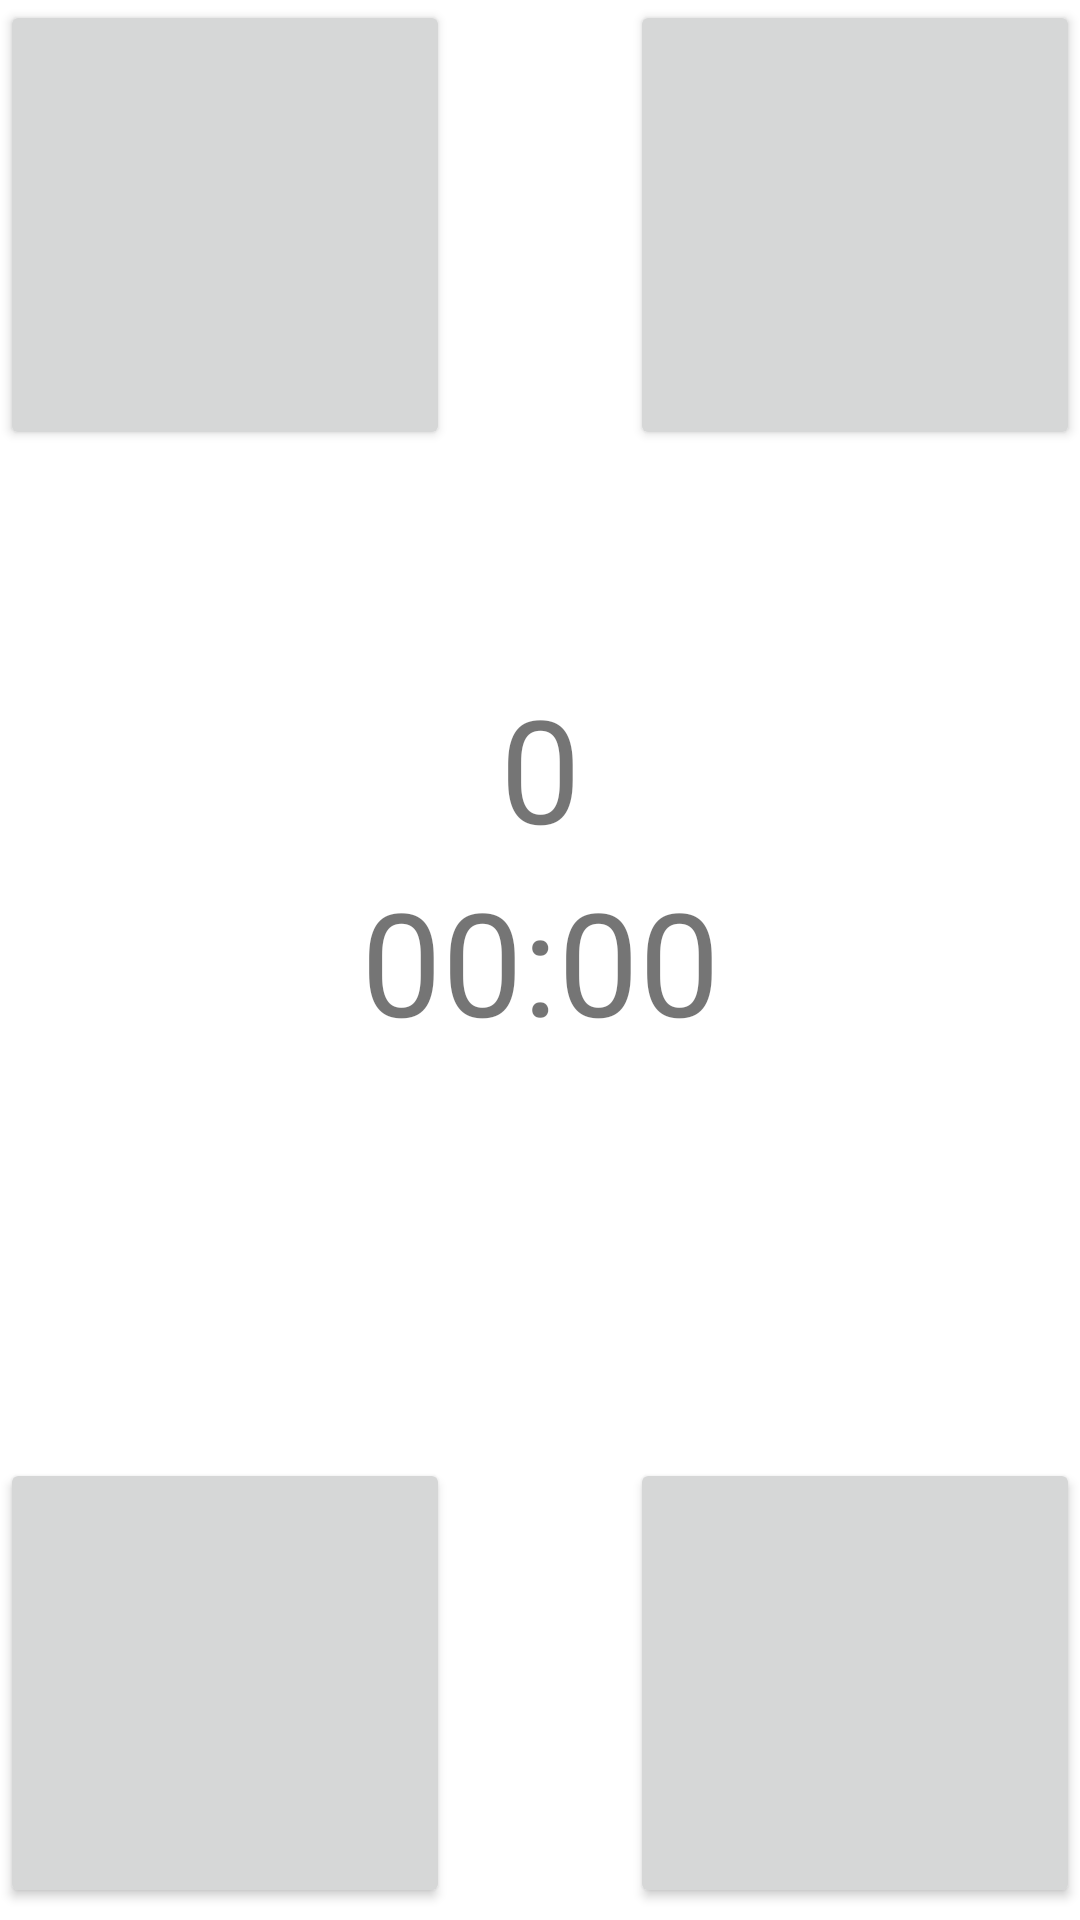

Write the Android layout XML for this screen, with the resource values it uses.
<!-- AndroidManifest.xml: application theme Theme.Click -->
<!-- res/layout/fragment_game.xml -->
<?xml version="1.0" encoding="utf-8"?>
<layout xmlns:android="http://schemas.android.com/apk/res/android"
    xmlns:app="http://schemas.android.com/apk/res-auto"
    xmlns:tools="http://schemas.android.com/tools">

    <data>

    </data>

    <androidx.constraintlayout.widget.ConstraintLayout
        android:id="@+id/game_fragment_lo_game"
        android:layout_width="match_parent"
        android:layout_height="match_parent"
        tools:context=".GameFragment">

        <Button
            android:id="@+id/gamefrgbtn1"
            android:layout_width="150dp"
            android:layout_height="150dp"
            app:layout_constraintStart_toStartOf="parent"
            app:layout_constraintTop_toTopOf="parent"
            />

        <Button
            android:id="@+id/gamefrgbtn2"
            android:layout_width="150dp"
            android:layout_height="150dp"
            app:layout_constraintEnd_toEndOf="parent"
            app:layout_constraintTop_toTopOf="parent"
            />

        <Button
            android:id="@+id/gamefrgbtn3"
            android:layout_width="150dp"
            android:layout_height="150dp"
            android:layout_marginBottom="4dp"
            app:layout_constraintBottom_toBottomOf="parent"
            app:layout_constraintStart_toStartOf="parent" />

        <Button
            android:id="@+id/gamefrgbtn4"
            android:layout_width="150dp"
            android:layout_height="150dp"
            android:layout_marginBottom="4dp"
            app:layout_constraintBottom_toBottomOf="parent"
            app:layout_constraintEnd_toEndOf="parent"
            />

        <TextView
            android:id="@+id/gamefrgtvtimer"
            android:layout_width="wrap_content"
            android:layout_height="wrap_content"
            android:text="00:00"
            android:textSize="48sp"
            app:layout_constraintBottom_toBottomOf="parent"
            app:layout_constraintEnd_toEndOf="parent"
            app:layout_constraintStart_toStartOf="parent"
            app:layout_constraintTop_toTopOf="parent" />

        <TextView
            android:id="@+id/gamefrgtvscore"
            android:layout_width="wrap_content"
            android:layout_height="wrap_content"
            android:text="0"
            android:textSize="48sp"
            app:layout_constraintBottom_toTopOf="@+id/gamefrgtvtimer"
            app:layout_constraintEnd_toEndOf="parent"
            app:layout_constraintStart_toStartOf="parent" />
    </androidx.constraintlayout.widget.ConstraintLayout>
</layout>
<!-- resources referenced by this layout -->
<resources>
  <style name="Theme.Click" parent="Theme.MaterialComponents.DayNight.DarkActionBar">
          
          <item name="colorPrimary">@color/orange</item>
          <item name="colorPrimaryVariant">@color/orange</item>
          <item name="colorOnPrimary">@color/white</item>
          
          <item name="colorSecondary">@color/teal_200</item>
          <item name="colorSecondaryVariant">@color/teal_700</item>
          <item name="colorOnSecondary">@color/black</item>
          
          <item name="android:statusBarColor">?attr/colorPrimaryVariant</item>
          
      </style>
  <color name="orange">#FF5733</color>
  <color name="white">#FFFFFFFF</color>
  <color name="teal_200">#FF03DAC5</color>
  <color name="teal_700">#FF018786</color>
  <color name="black">#FF000000</color>
</resources>
